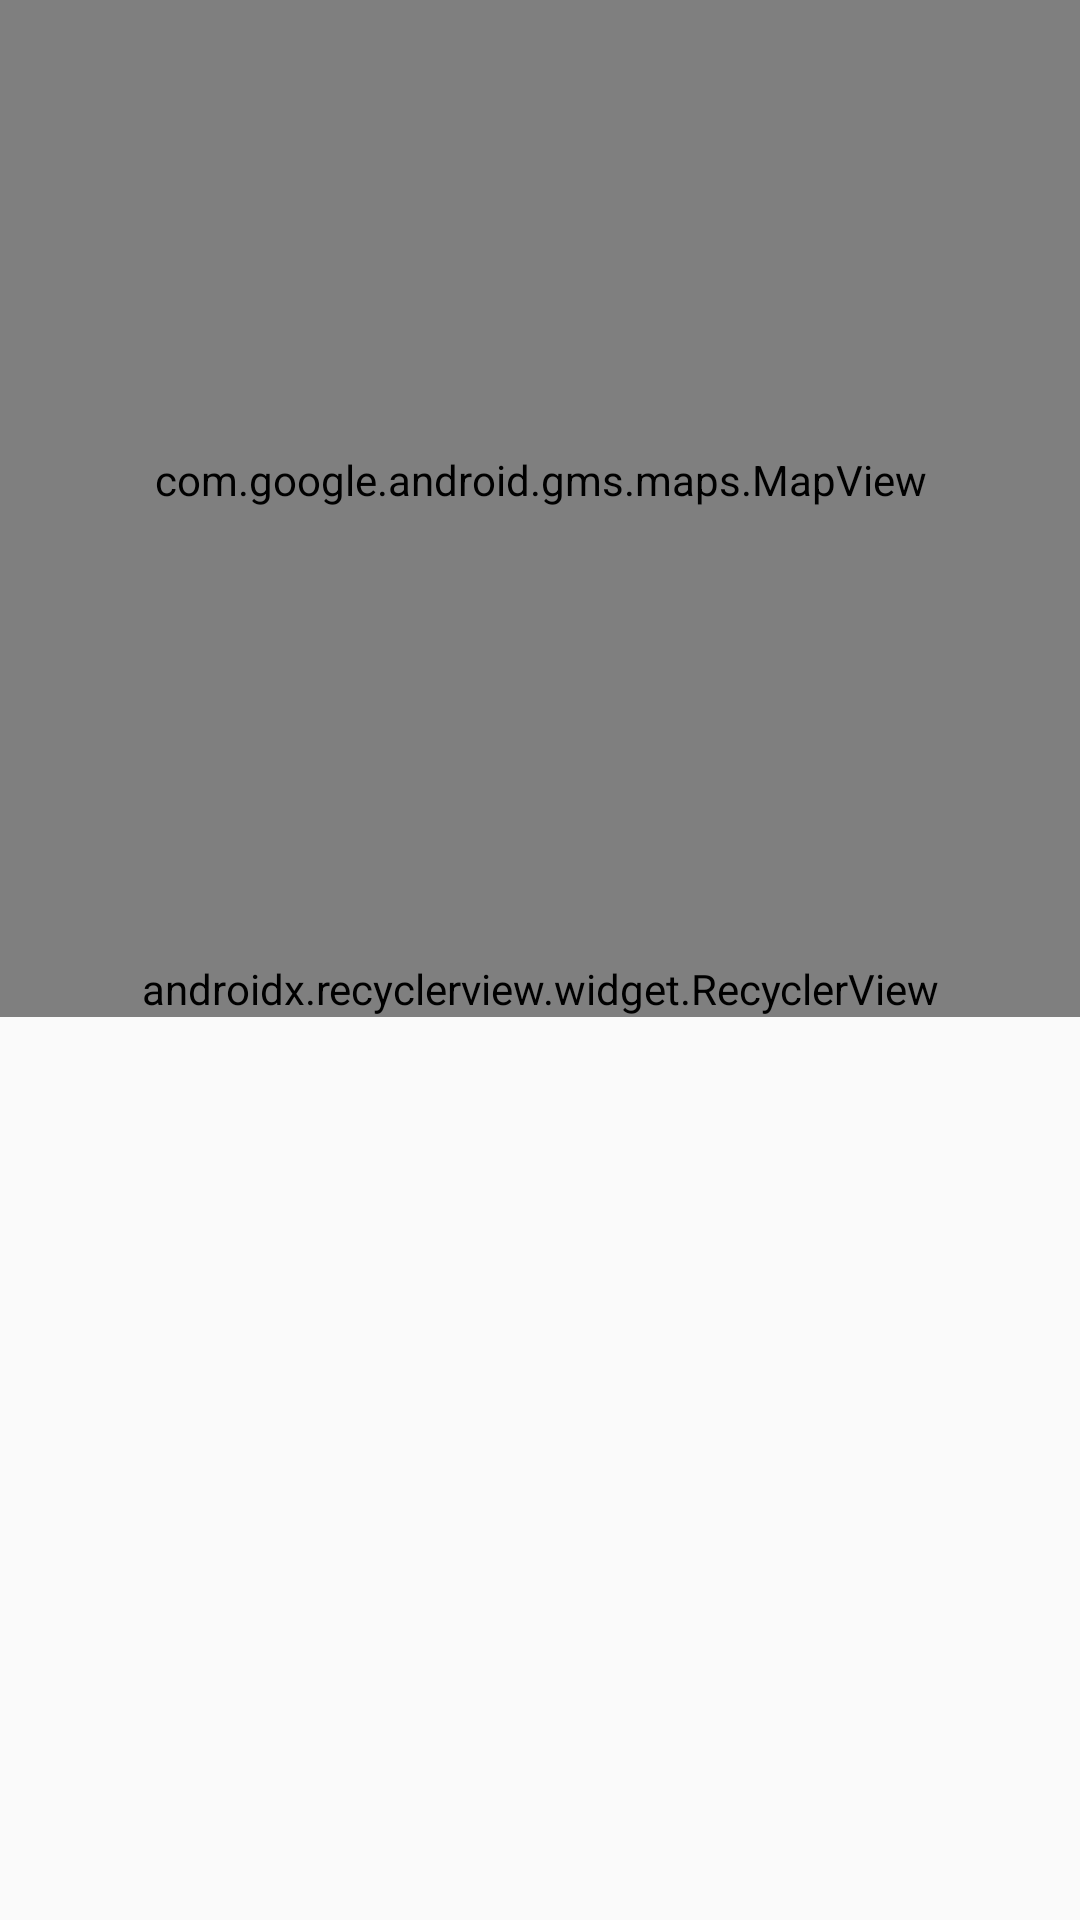

Reconstruct the res/layout file that produces this screen, plus the resources it refers to.
<!-- AndroidManifest.xml: application theme AppTheme -->
<!-- res/layout/fragment_my_location.xml -->
<?xml version="1.0" encoding="utf-8"?>
<RelativeLayout xmlns:android="http://schemas.android.com/apk/res/android"
    xmlns:app="http://schemas.android.com/apk/res-auto"
    android:layout_width="match_parent"
    android:layout_height="match_parent">

    <com.google.android.gms.maps.MapView
        android:id="@+id/myLocationMap"
        android:layout_width="match_parent"
        android:layout_height="320dp" />


    <RelativeLayout
        android:id="@+id/photosLayout"
        android:layout_width="match_parent"
        android:layout_height="match_parent"
        android:layout_below="@+id/myLocationMap">

        <android.support.v7.widget.RecyclerView
            android:id="@+id/photoRecycleView"
            android:layout_width="match_parent"
            android:layout_height="wrap_content"
            android:divider="@null"
            android:orientation="horizontal"
            app:layoutManager="android.support.v7.widget.LinearLayoutManager" />

        <TextView
            android:id="@+id/messageTxt"
            android:layout_width="match_parent"
            android:layout_height="wrap_content"
            android:text="@string/no_images"
            android:gravity="center"
            android:textStyle="bold"
            android:maxLines="1"
            android:textSize="18sp"
            android:ellipsize="end"
            android:layout_centerInParent="true"
            android:visibility="gone"/>

        <ProgressBar
            android:id="@+id/photoDownloadProgressBar"
            android:layout_width="wrap_content"
            android:layout_height="wrap_content"
            android:layout_centerInParent="true"
            android:visibility="gone"/>

    </RelativeLayout>

</RelativeLayout>
<!-- resources referenced by this layout -->
<resources>
  <string name="no_images">No Photos Available.</string>
  <style name="AppTheme" parent="Theme.AppCompat.Light.DarkActionBar">
          
          <item name="colorPrimary">@color/colorPrimary</item>
          <item name="colorPrimaryDark">@color/colorPrimaryDark</item>
          <item name="colorAccent">@color/colorAccent</item>
          <item name="colorControlHighlight">@color/colorAccent</item>
      </style>
  <color name="colorPrimary">#4cbc3b</color>
  <color name="colorPrimaryDark">#0e762d</color>
  <color name="colorAccent">#970436</color>
</resources>
